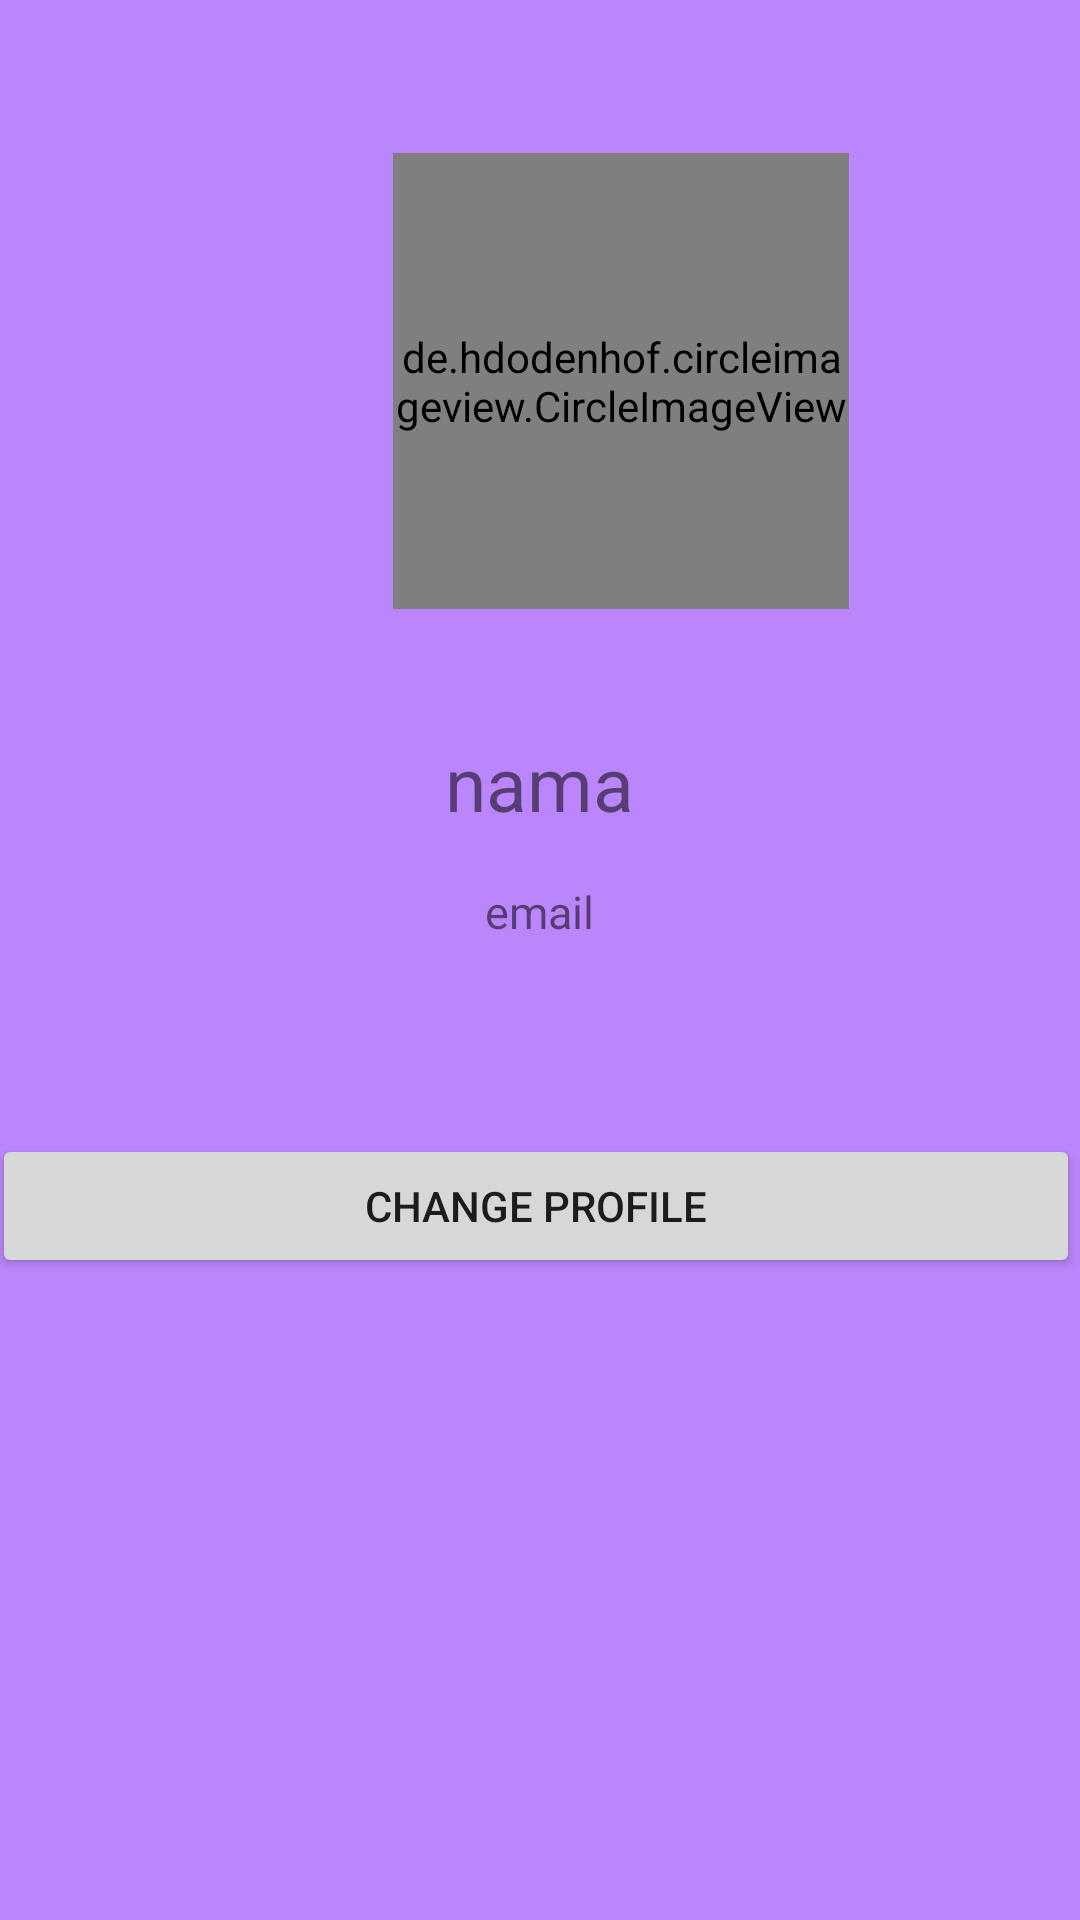

This screen was rendered from an Android layout file. Write that file and the resources it references.
<!-- AndroidManifest.xml: application theme Theme.KlienApp -->
<!-- res/layout/activity_profile.xml -->
<?xml version="1.0" encoding="utf-8"?>
<RelativeLayout xmlns:android="http://schemas.android.com/apk/res/android"
    xmlns:app="http://schemas.android.com/apk/res-auto"
    xmlns:tools="http://schemas.android.com/tools"
    android:layout_width="match_parent"
    android:layout_height="match_parent"
    android:background="@color/purple_200"
    tools:context=".ProfileActivity">

    <de.hdodenhof.circleimageview.CircleImageView
        android:id="@+id/profile_image"
        android:layout_width="152dp"
        android:layout_height="152dp"
        android:layout_alignParentStart="true"
        android:layout_alignParentTop="true"
        android:layout_centerHorizontal="true"
        android:layout_marginStart="131dp"
        android:layout_marginTop="51dp"
        android:background="@color/white"
        tools:src="@tools:sample/avatars" />

    <TextView
        android:id="@+id/profilename"
        android:layout_width="wrap_content"
        android:layout_height="wrap_content"
        android:layout_below="@id/profile_image"
        android:layout_centerHorizontal="true"
        android:layout_marginTop="41dp"
        android:text="nama"
        android:textSize="25dp" />

    <TextView
        android:id="@+id/profileemail"
        android:layout_width="wrap_content"
        android:layout_height="wrap_content"
        android:layout_below="@id/profilename"
        android:layout_centerHorizontal="true"
        android:layout_marginTop="16dp"
        android:text="email"
        android:textSize="15dp"/>

    <Button
        android:id="@+id/changeprofilebtn"
        android:layout_width="match_parent"
        android:layout_height="wrap_content"
        android:layout_below="@id/profileemail"
        android:layout_alignParentStart="true"
        android:layout_alignParentEnd="true"
        android:layout_marginStart="-3dp"
        android:layout_marginTop="64dp"
        android:layout_marginEnd="0dp"
        android:text="change profile" />
</RelativeLayout>
<!-- resources referenced by this layout -->
<resources>
  <style name="Theme.KlienApp" parent="Theme.MaterialComponents.DayNight.DarkActionBar">
          
          <item name="colorPrimary">@color/purple_500</item>
          <item name="colorPrimaryVariant">@color/purple_700</item>
          <item name="colorOnPrimary">@color/white</item>
          
          <item name="colorSecondary">@color/teal_200</item>
          <item name="colorSecondaryVariant">@color/teal_700</item>
          <item name="colorOnSecondary">@color/black</item>
          
          <item name="android:statusBarColor" tools:targetApi="l">?attr/colorPrimaryVariant</item>
          
      </style>
  <!-- not gathered from this repository: default colours our renderer supplied (Android Studio template values) -->
  <color name="purple_200">#FFBB86FC</color>
  <color name="purple_500">#FF6200EE</color>
  <color name="purple_700">#FF3700B3</color>
  <color name="teal_200">#FF03DAC5</color>
  <color name="teal_700">#FF018786</color>
  <color name="black">#FF000000</color>
  <color name="white">#FFFFFFFF</color>
</resources>
